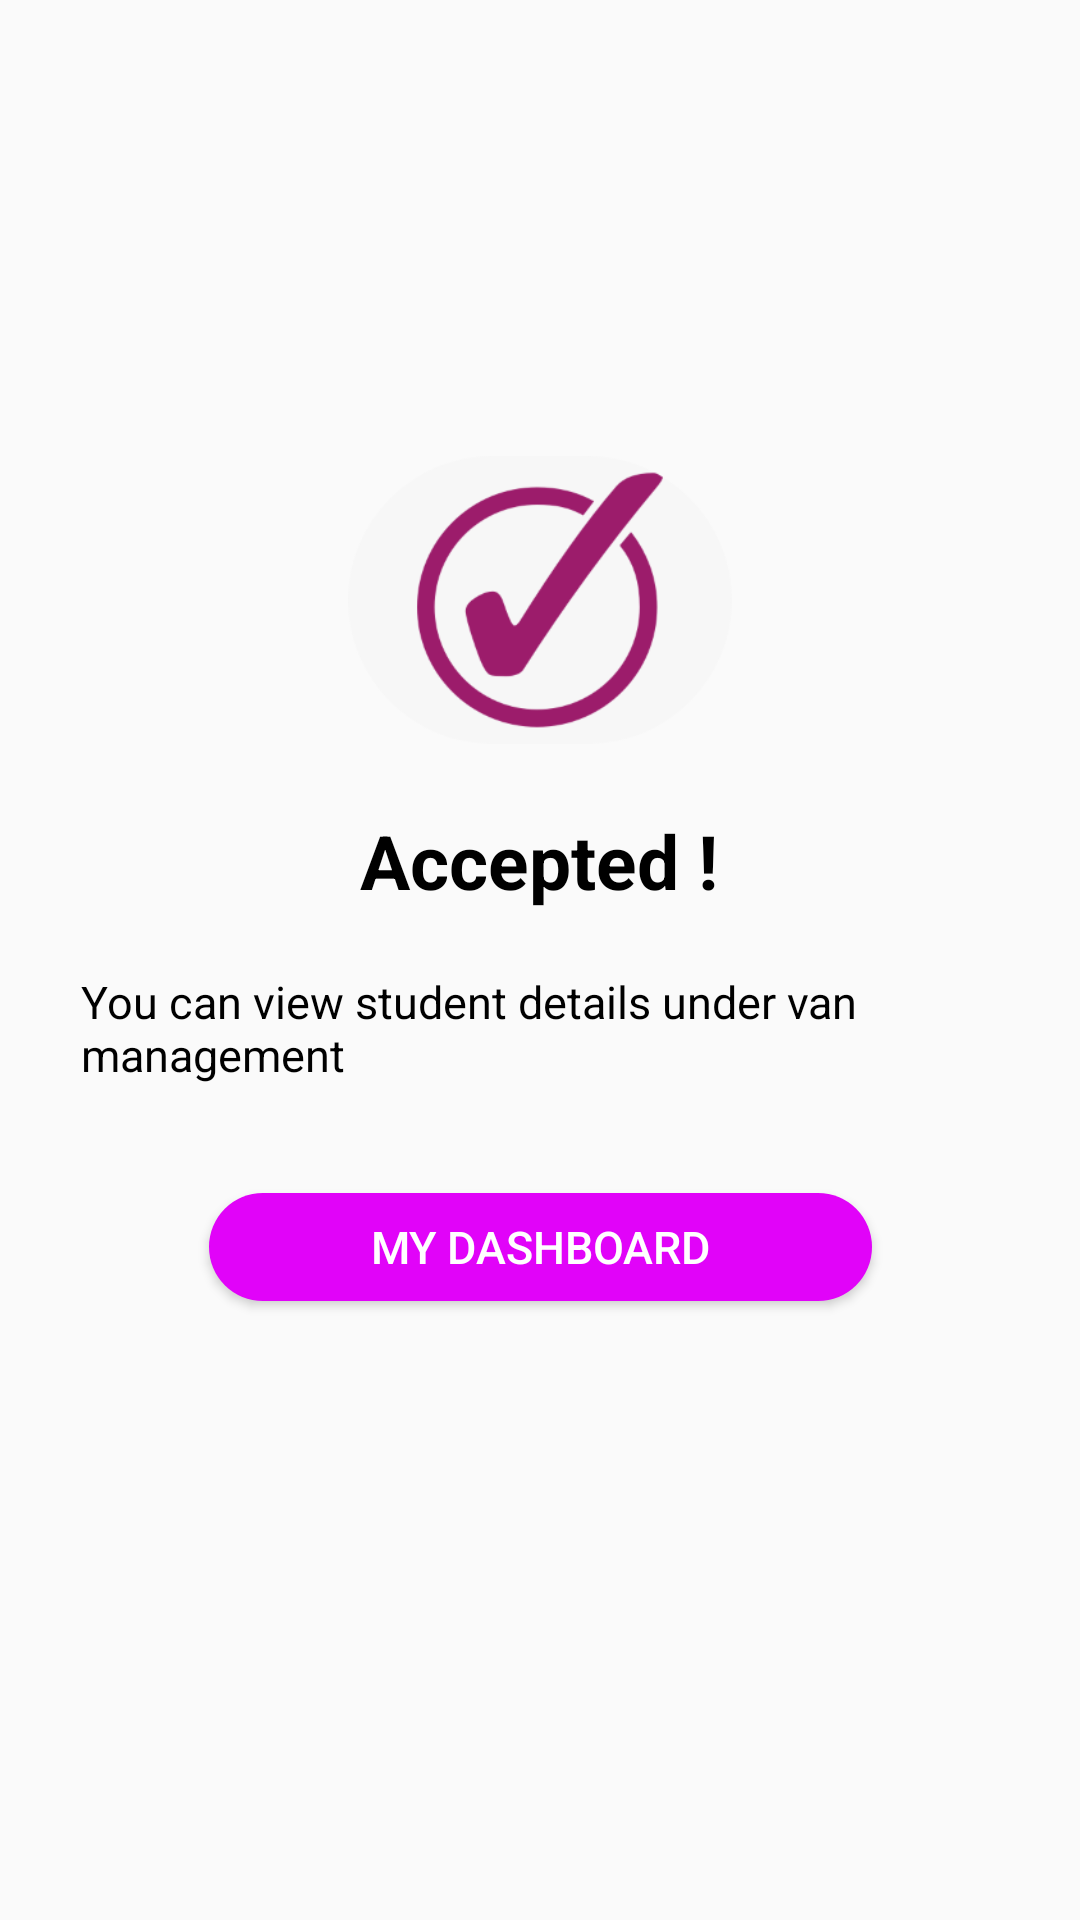

Android layout source for this screen:
<!-- AndroidManifest.xml: application theme Theme.SmartVan -->
<!-- res/layout/activity_request_accept.xml -->
<?xml version="1.0" encoding="utf-8"?>
<androidx.constraintlayout.widget.ConstraintLayout xmlns:android="http://schemas.android.com/apk/res/android"
    xmlns:app="http://schemas.android.com/apk/res-auto"
    xmlns:tools="http://schemas.android.com/tools"
    android:layout_width="match_parent"
    android:layout_height="match_parent"
    tools:context=".RequestResponse">

    <ImageView
        android:id="@+id/imageView9"
        android:layout_width="128dp"
        android:layout_height="100dp"
        android:layout_alignParentStart="true"
        android:layout_alignParentTop="true"
        android:layout_centerHorizontal="true"
        android:layout_marginTop="150dp"
        app:layout_constraintEnd_toEndOf="parent"
        app:layout_constraintHorizontal_bias="0.5"
        app:layout_constraintStart_toStartOf="parent"
        app:layout_constraintTop_toTopOf="parent"
        app:srcCompat="@drawable/purple_tick_in_circle" />

    <TextView
        android:id="@+id/textView19"
        android:layout_width="wrap_content"
        android:layout_height="wrap_content"
        android:layout_alignParentStart="true"
        android:layout_alignParentTop="true"
        android:layout_alignParentEnd="true"
        android:layout_marginTop="20dp"
        android:text="Accepted !"
        android:textColor="#000"
        android:textSize="25sp"
        android:textStyle="bold"
        app:layout_constraintEnd_toEndOf="parent"
        app:layout_constraintHorizontal_bias="0.498"
        app:layout_constraintStart_toStartOf="parent"
        app:layout_constraintTop_toBottomOf="@+id/imageView9" />

    <TextView
        android:id="@+id/textView20"
        android:layout_width="306dp"
        android:layout_height="wrap_content"
        android:layout_above="@+id/dashboard"
        android:layout_below="@+id/textView19"
        android:layout_alignParentEnd="true"
        android:layout_marginTop="20dp"
        android:text="You can view student details under van management"
        android:textColor="#000"
        android:textSize="15sp"
        app:layout_constraintEnd_toEndOf="parent"
        app:layout_constraintHorizontal_bias="0.5"
        app:layout_constraintStart_toStartOf="parent"
        app:layout_constraintTop_toBottomOf="@+id/textView19" />

    <Button
        android:id="@+id/dashboard"
        android:layout_width="221dp"
        android:layout_height="36dp"
        android:layout_alignParentEnd="true"
        android:layout_alignParentBottom="true"
        android:layout_centerHorizontal="true"
        android:layout_marginTop="36dp"
        android:background="@drawable/custom_button"
        android:text="MY DASHBOARD"
        android:textColor="#fff"
        android:textSize="15sp"
        app:layout_constraintEnd_toEndOf="parent"
        app:layout_constraintHorizontal_bias="0.5"
        app:layout_constraintStart_toStartOf="parent"
        app:layout_constraintTop_toBottomOf="@+id/textView20" />

</androidx.constraintlayout.widget.ConstraintLayout>
<!-- resources referenced by this layout -->
<resources>
  <!-- drawable custom_button (drawable) -->
  <?xml version="1.0" encoding="utf-8"?>
  <shape xmlns:android="http://schemas.android.com/apk/res/android" android:shape="rectangle">
      <solid android:color="#E103F9" />
      <corners android:radius="100dp"/>
  </shape>
  <!-- drawable purple_tick_in_circle: png bitmap (drawable, 18916 bytes) -->
  <style name="Theme.SmartVan" parent="Theme.AppCompat.Light.NoActionBar">
          
          <item name="colorPrimary">@color/purple_500</item>
          <item name="colorPrimaryVariant">@color/purple_700</item>
          <item name="colorOnPrimary">@color/white</item>
          
          <item name="colorSecondary">@color/teal_200</item>
          <item name="colorSecondaryVariant">@color/teal_700</item>
          <item name="colorOnSecondary">@color/black</item>
          
          <item name="android:statusBarColor" tools:targetApi="l">?attr/colorOnSecondary</item>
          
      </style>
  <!-- not gathered from this repository: default colours our renderer supplied (Android Studio template values) -->
  <color name="purple_500">#FF6200EE</color>
  <color name="purple_700">#FF3700B3</color>
  <color name="teal_200">#FF03DAC5</color>
  <color name="teal_700">#FF018786</color>
  <color name="black">#FF000000</color>
  <color name="white">#FFFFFFFF</color>
</resources>
